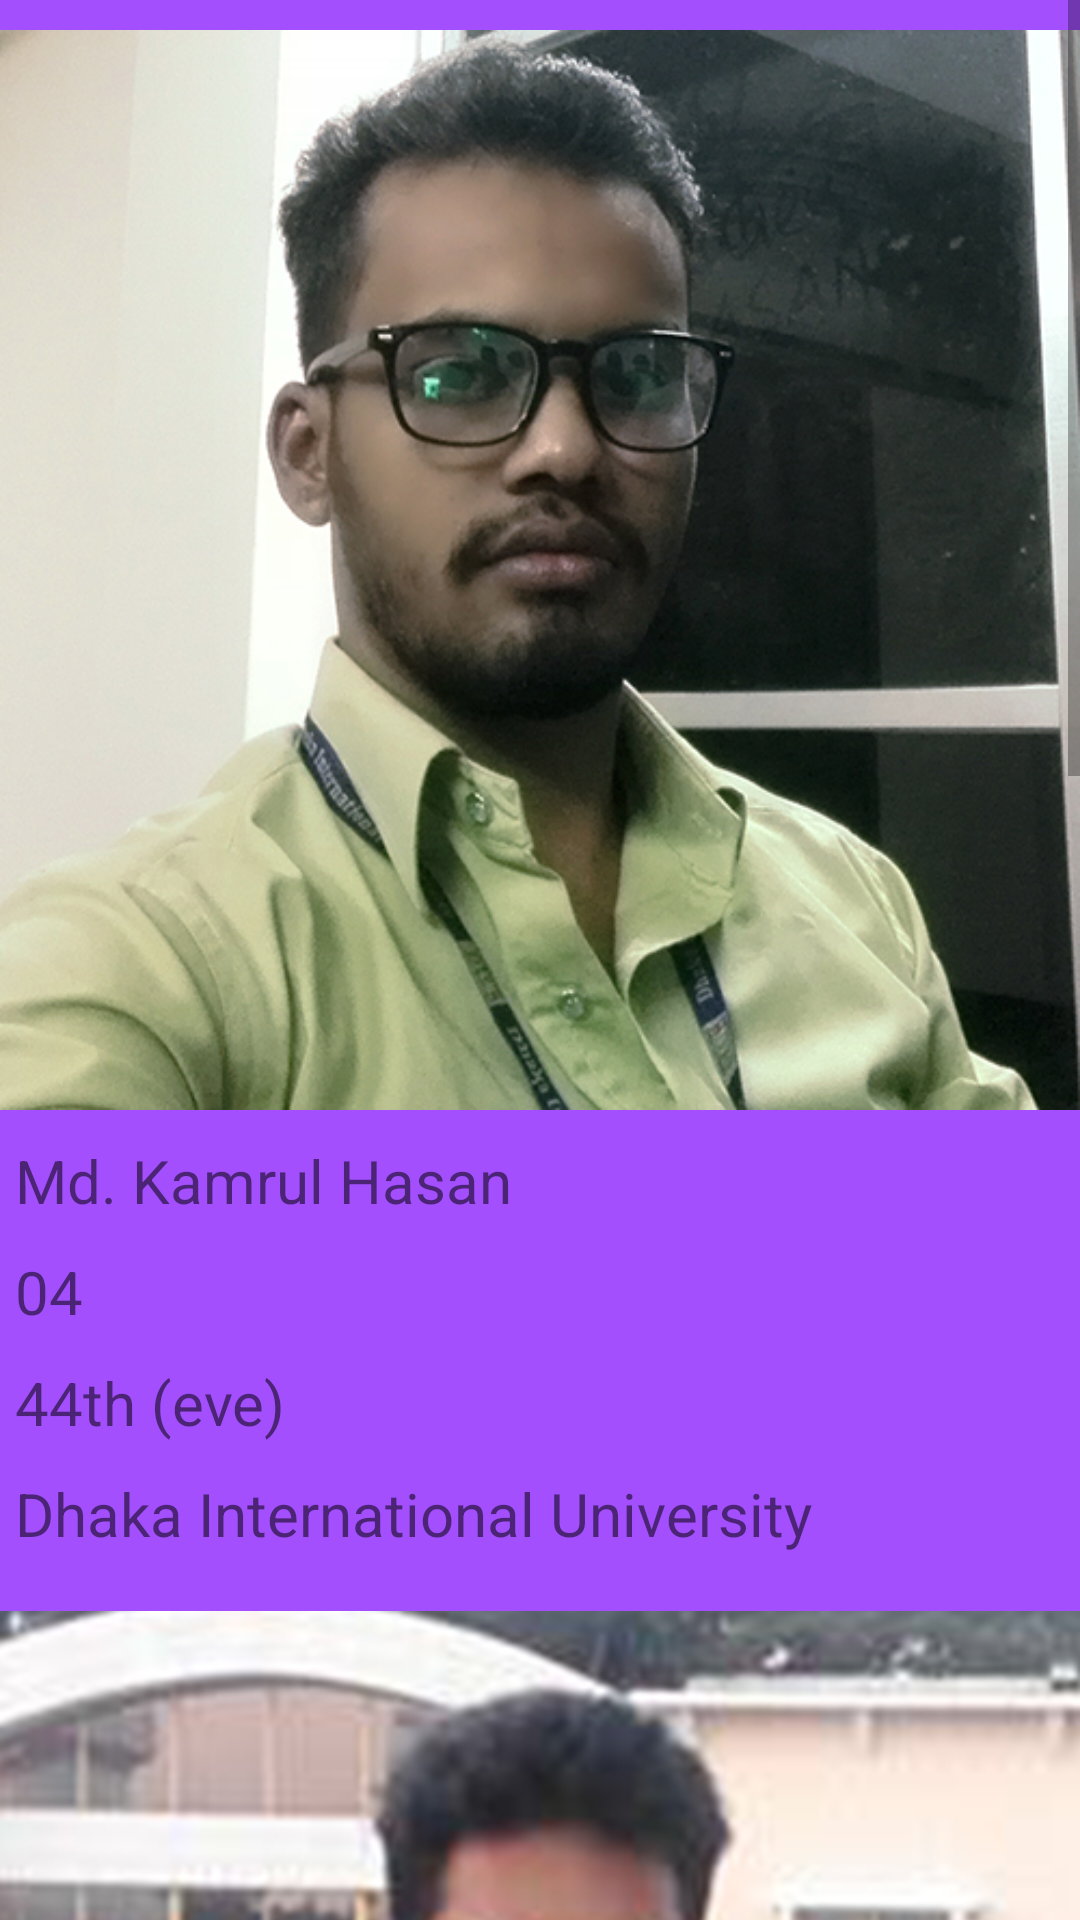

Android layout source for this screen:
<!-- AndroidManifest.xml: application theme AppTheme -->
<!-- res/layout/activity_about.xml -->
<?xml version="1.0" encoding="utf-8"?>
<LinearLayout xmlns:android="http://schemas.android.com/apk/res/android"
    xmlns:app="http://schemas.android.com/apk/res-auto"
    xmlns:tools="http://schemas.android.com/tools"
    android:layout_width="match_parent"
    android:layout_height="match_parent"
    android:orientation="vertical"
    android:background="@color/colorBackground"
    tools:context="com.example.mokle.helprohingaapp.AboutActivity">


    <ScrollView
        android:layout_width="match_parent"
        android:layout_height="match_parent">

        <LinearLayout
            android:layout_width="match_parent"
            android:layout_height="wrap_content"
            android:orientation="vertical" >

            <ImageView
                android:id="@+id/imageView5"
                android:layout_width="match_parent"
                android:layout_height="380dp"
                app:srcCompat="@drawable/mkh" />

            <TextView
                android:id="@+id/textView10"
                style="@style/about_textview"
                android:text="@string/mkr_name" />

            <TextView
                android:id="@+id/textView11"
                style="@style/about_textview"
                android:text="@string/mkr_roll" />

            <TextView
                android:id="@+id/textView5d3"
                style="@style/about_textview"
                android:text="@string/mkr_Batch" />

            <TextView
                android:id="@+id/textView12"
                style="@style/about_textview"
                android:text="@string/mkr_Uni" />

            <ImageView
                android:id="@+id/imageView4"
                android:layout_width="match_parent"
                android:layout_height="380dp"
                app:srcCompat="@drawable/nk" />

            <TextView
                android:id="@+id/textView7"
                style="@style/about_textview"
                android:text="@string/nhs_name" />

            <TextView
                android:id="@+id/textView8"
                style="@style/about_textview"
                android:text="@string/nhs_roll" />

            <TextView
                android:id="@+id/textView5d2"
                style="@style/about_textview"
                android:text="@string/nhs_Batch" />

            <TextView
                android:id="@+id/textView9"
                style="@style/about_textview"
                android:text="@string/nhs_Uni" />

            <ImageView
                android:id="@+id/imageView2"
                android:layout_width="wrap_content"
                android:layout_height="380dp"
                app:srcCompat="@drawable/of" />

            <TextView
                android:id="@+id/textView4"
                style="@style/about_textview"
                android:text="@string/of_name" />

            <TextView
                android:id="@+id/textView"
                style="@style/about_textview"
                android:text="@string/of_roll" />

            <TextView
                android:id="@+id/textView5d"
                style="@style/about_textview"
                android:text="@string/of_Batch" />

            <TextView
                android:id="@+id/textView6"
                style="@style/about_textview"
                android:text="@string/of_Uni" />

        </LinearLayout>
    </ScrollView>

</LinearLayout>
<!-- resources referenced by this layout -->
<resources>
  <color name="colorBackground">#d3932cff</color>
  <!-- drawable mkh: png bitmap (drawable-mdpi, 399551 bytes) -->
  <!-- drawable nk: png bitmap (drawable-mdpi, 255996 bytes) -->
  <!-- drawable of: png bitmap (drawable-mdpi, 345063 bytes) -->
  <string name="mkr_Batch">44th (eve)</string>
  <string name="mkr_Uni">Dhaka International University</string>
  <string name="mkr_name">Md. Kamrul Hasan</string>
  <string name="mkr_roll">04</string>
  <string name="nhs_Batch">44th (eve)</string>
  <string name="nhs_Uni">Dhaka International University</string>
  <string name="nhs_name">Md. Nahid Hasan</string>
  <string name="nhs_roll">13</string>
  <string name="of_Batch">44th (eve)</string>
  <string name="of_Uni">Dhaka International University</string>
  <string name="of_name">Md. Omor Faruk</string>
  <string name="of_roll">14</string>
  <style name="about_textview">
          <item name="android:layout_width">match_parent</item>
          <item name="android:layout_height">wrap_content</item>
          <item name="android:layout_gravity">center</item>
          <item name="android:paddingLeft">5dp</item>
          <item name="android:layout_marginBottom">10dp</item>
          <item name="android:textSize">20dp</item>
      </style>
  <style name="AppTheme" parent="Theme.AppCompat.Light.DarkActionBar">
          
          <item name="colorPrimary">@color/colorPrimary</item>
          <item name="colorPrimaryDark">@color/colorPrimaryDark</item>
          <item name="colorAccent">@color/colorAccent</item>
      </style>
  <color name="colorPrimary">#024d78</color>
  <color name="colorPrimaryDark">#012d46</color>
  <color name="colorAccent">#FF4081</color>
</resources>
